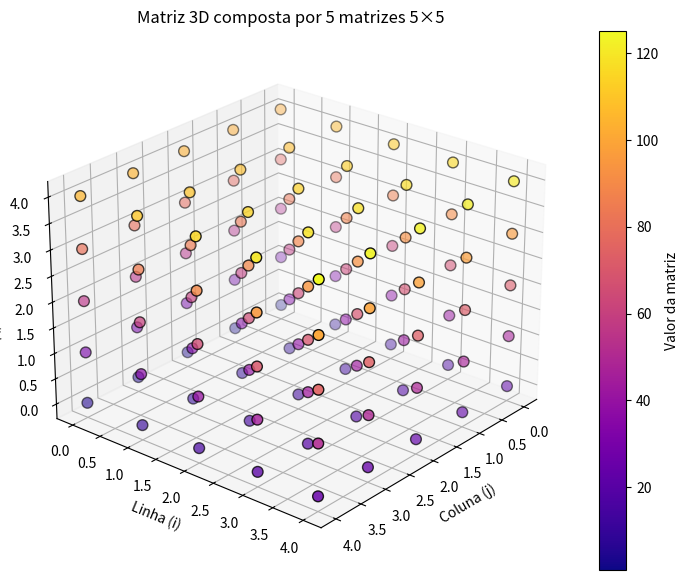

Here is the Python script that generated this plot:
# flake8: noqa
import numpy as np
import matplotlib.pyplot as plt
from mpl_toolkits.mplot3d import Axes3D

# --- Gerar 5 matrizes 5x5 (camadas 0 a 4) ---
A = np.arange(1, 26).reshape(5, 5)
B = np.arange(26, 51).reshape(5, 5)
C = np.arange(51, 76).reshape(5, 5)
D = np.arange(76, 101).reshape(5, 5)
E = np.arange(101, 126).reshape(5, 5)

# --- Empilhar para formar matriz 3D ---
M = np.stack([A, B, C, D, E])  # shape (5, 5, 5)

# --- Criar coordenadas (x, y, z) ---
z, y, x = np.indices(M.shape)

# --- Transformar tudo em vetores 1D ---
x = x.flatten()
y = y.flatten()
z = z.flatten()
values = M.flatten()

# --- Plotagem 3D ---
fig = plt.figure(figsize=(10, 7))
ax = fig.add_subplot(111, projection='3d')

sc = ax.scatter(
    x, y, z,
    c=values,          # cor = valor numérico
    cmap='plasma',
    s=60,
    edgecolor='k'
)

# --- Configurações ---
ax.set_xlabel('Coluna (j)')
ax.set_ylabel('Linha (i)')
ax.set_zlabel('Camada (k)')
ax.set_title('Matriz 3D composta por 5 matrizes 5×5')
fig.colorbar(sc, ax=ax, label='Valor da matriz')

# --- Melhor ângulo de visualização ---
ax.view_init(elev=25, azim=40)

plt.show()
